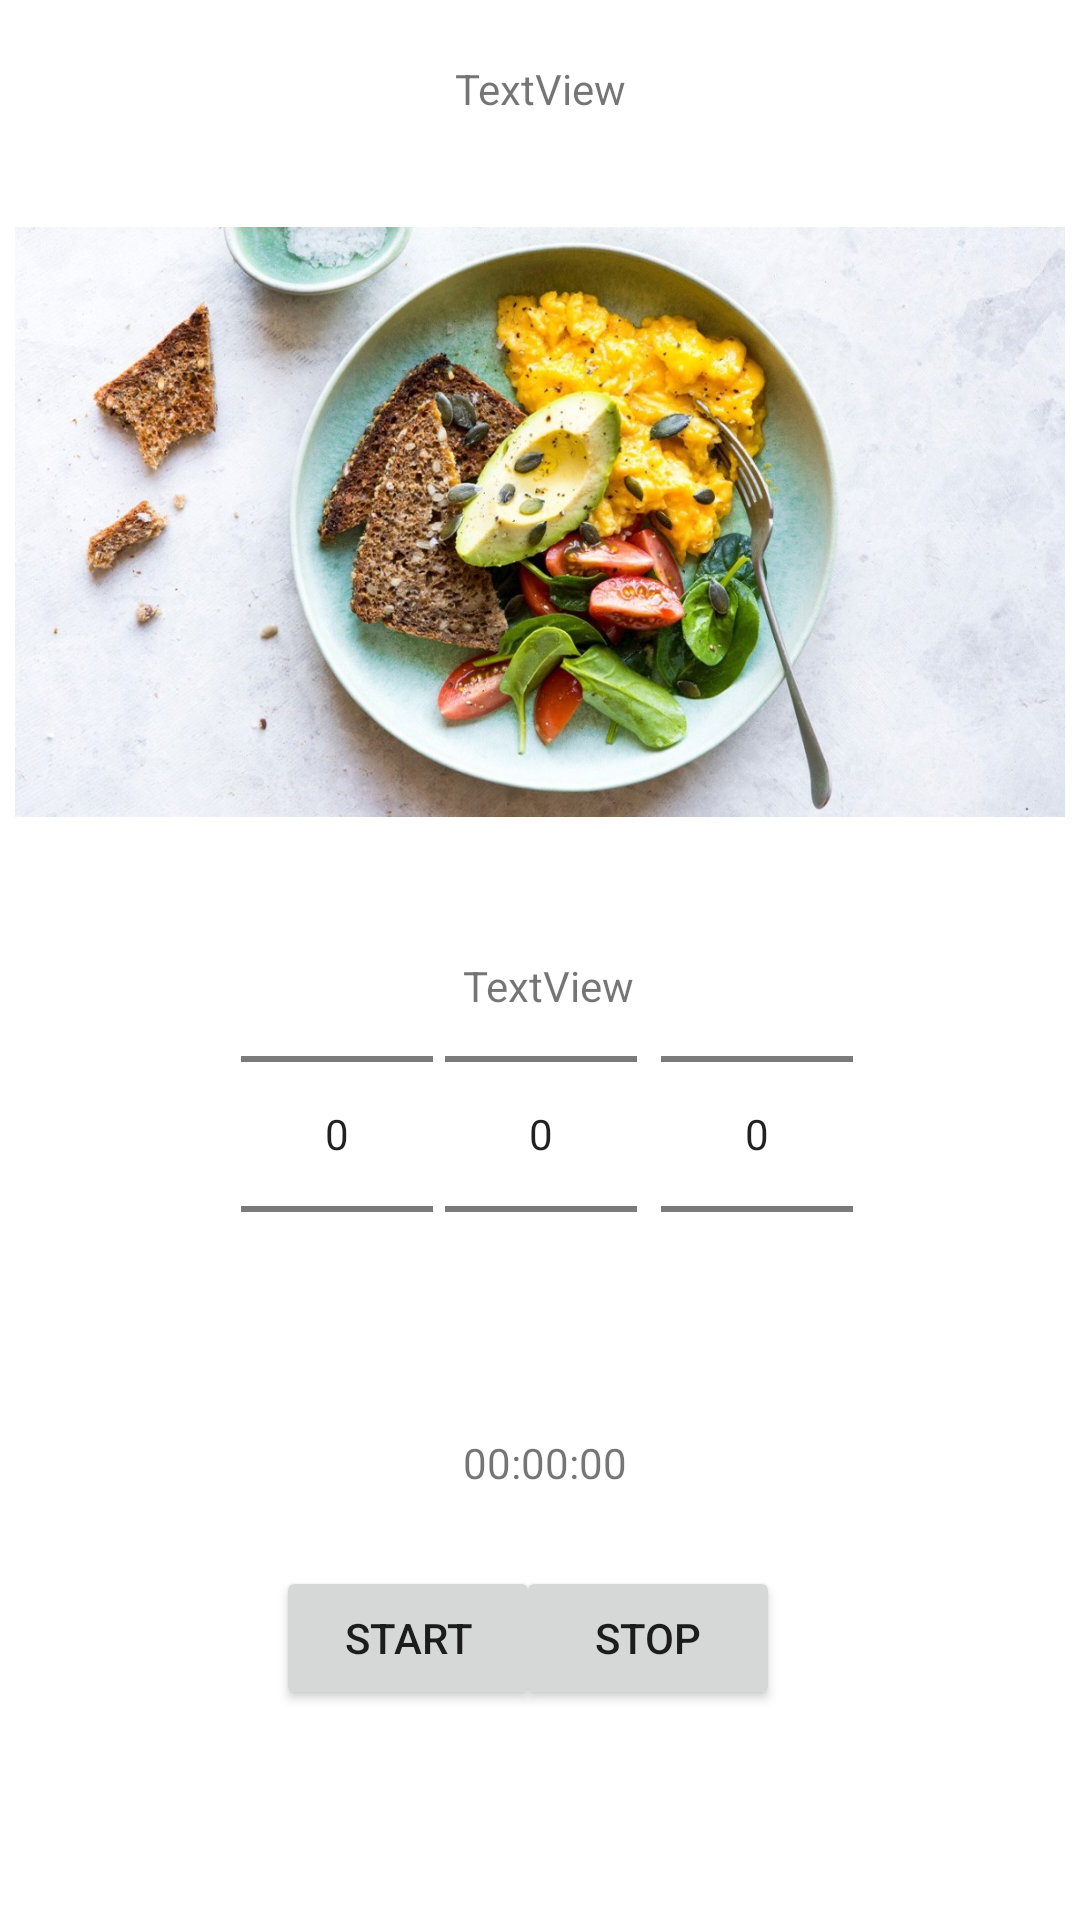

Here is an Android app screen rendered from its layout file. Give the layout XML and the strings, colors and styles it references.
<!-- AndroidManifest.xml: application theme Theme.MADAssignment1 -->
<!-- res/layout/fragment_steps.xml -->
<?xml version="1.0" encoding="utf-8"?>
<androidx.constraintlayout.widget.ConstraintLayout xmlns:android="http://schemas.android.com/apk/res/android"
    xmlns:app="http://schemas.android.com/apk/res-auto"
    xmlns:tools="http://schemas.android.com/tools"
    android:layout_width="match_parent"
    android:layout_height="match_parent">


    <TextView
        android:id="@+id/textView10"
        android:layout_width="wrap_content"
        android:layout_height="wrap_content"
        android:layout_marginBottom="15dp"
        android:text="Timer:"
        app:layout_constraintBottom_toTopOf="@+id/minutePicker"
        app:layout_constraintEnd_toEndOf="parent"
        app:layout_constraintHorizontal_bias="0.498"
        app:layout_constraintStart_toStartOf="parent" />

    <NumberPicker
        android:id="@+id/minutePicker"
        android:layout_width="wrap_content"
        android:layout_height="wrap_content"
        android:layout_marginBottom="10dp"
        app:layout_constraintBottom_toTopOf="@+id/timerTxt"
        app:layout_constraintEnd_toEndOf="parent"
        app:layout_constraintHorizontal_bias="0.501"
        app:layout_constraintStart_toStartOf="parent" />

    <NumberPicker
        android:id="@+id/hoursPicker"
        android:layout_width="wrap_content"
        android:layout_height="wrap_content"
        android:layout_marginEnd="4dp"
        android:layout_marginBottom="10dp"
        app:layout_constraintBottom_toTopOf="@+id/timerTxt"
        app:layout_constraintEnd_toStartOf="@+id/minutePicker" />

    <NumberPicker
        android:id="@+id/secondsPicker"
        android:layout_width="wrap_content"
        android:layout_height="wrap_content"
        android:layout_marginStart="8dp"
        android:layout_marginBottom="10dp"
        app:layout_constraintBottom_toTopOf="@+id/timerTxt"
        app:layout_constraintStart_toEndOf="@+id/minutePicker" />

    <TextView
        android:id="@+id/timerTxt"
        android:layout_width="wrap_content"
        android:layout_height="wrap_content"
        android:layout_marginBottom="25dp"
        android:text="00:00:00"
        app:layout_constraintBottom_toTopOf="@+id/stepsStartBtn"
        app:layout_constraintEnd_toEndOf="parent"
        app:layout_constraintHorizontal_bias="0.505"
        app:layout_constraintStart_toStartOf="parent" />

    <Button
        android:id="@+id/stepsStartBtn"
        android:layout_width="wrap_content"
        android:layout_height="wrap_content"
        android:layout_marginStart="92dp"
        android:layout_marginBottom="70dp"
        android:text="Start"
        app:layout_constraintBottom_toBottomOf="parent"
        app:layout_constraintStart_toStartOf="parent" />

    <Button
        android:id="@+id/stepsStopBtn"
        android:layout_width="wrap_content"
        android:layout_height="wrap_content"
        android:layout_marginEnd="100dp"
        android:layout_marginBottom="70dp"
        android:text="Stop"
        app:layout_constraintBottom_toBottomOf="parent"
        app:layout_constraintEnd_toEndOf="parent" />

    <TextView
        android:id="@+id/stepNumTxt"
        android:layout_width="wrap_content"
        android:layout_height="wrap_content"
        android:layout_marginTop="20dp"
        android:text="TextView"
        app:layout_constraintEnd_toEndOf="parent"
        app:layout_constraintStart_toStartOf="parent"
        app:layout_constraintTop_toTopOf="parent" />

    <TextView
        android:id="@+id/stepDesTxt"
        android:layout_width="wrap_content"
        android:layout_height="wrap_content"
        android:layout_marginTop="20dp"
        android:text="TextView"
        app:layout_constraintEnd_toEndOf="parent"
        app:layout_constraintHorizontal_bias="0.509"
        app:layout_constraintStart_toStartOf="parent"
        app:layout_constraintTop_toBottomOf="@+id/stepsImgView" />

    <ImageView
        android:id="@+id/stepsImgView"
        android:layout_width="0dp"
        android:layout_height="250dp"
        android:layout_marginStart="5dp"
        android:layout_marginTop="10dp"
        android:layout_marginEnd="5dp"
        app:layout_constraintEnd_toEndOf="parent"
        app:layout_constraintStart_toStartOf="parent"
        app:layout_constraintTop_toBottomOf="@+id/stepNumTxt"
        app:srcCompat="@drawable/food" />

</androidx.constraintlayout.widget.ConstraintLayout>
<!-- resources referenced by this layout -->
<resources>
  <!-- drawable food: jpg bitmap (drawable, 170789 bytes) -->
  <style name="Theme.MADAssignment1" parent="Theme.MaterialComponents.DayNight.DarkActionBar">
          
          <item name="colorPrimary">@color/black</item>
          <item name="colorPrimaryVariant">@color/purple_700</item>
          <item name="colorOnPrimary">@color/white</item>
          
          <item name="colorSecondary">@color/teal_200</item>
          <item name="colorSecondaryVariant">@color/teal_700</item>
          <item name="colorOnSecondary">@color/white</item>
          
          <item name="android:statusBarColor" tools:targetApi="l">?attr/colorPrimaryVariant</item>
          
  
      </style>
  <!-- not gathered from this repository: default colours our renderer supplied (Android Studio template values) -->
  <color name="purple_700">#FF3700B3</color>
  <color name="teal_200">#FF03DAC5</color>
  <color name="teal_700">#FF018786</color>
  <color name="black">#FF000000</color>
  <color name="white">#FFFFFFFF</color>
</resources>
